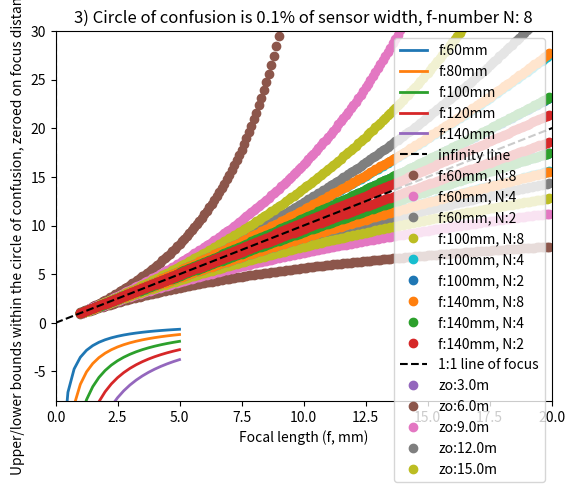

Source code (Python):
from matplotlib import pyplot
import numpy


# Example focal lengths, in mm
F = [60, 80, 100, 120, 140]
# TODO
OFFSET = 5


# Compute and plot the focus distance z_o as a function of the distance
# traveled from the focal length ∆z_i = f − z_i for a lens of focal length f
# (say, 100mm)
def part_1():
    """The governing equation is
        1/z_o + 1/z_i = 1/f
    where z_o is the distance from lens to object, z_i is the distance back
    from the lens where the image is actually cast, and f is the camera focal
    length. Note that f is not quite the same as z_i (pg 74). The governing
    equation that I'll use is
        zo = 1 / (1/f - 1/zi)
    """

    # Plot lines for a variety of focal lengths
    for f in F:
        zi = numpy.arange(f - OFFSET, f + OFFSET, 0.25)
        x = f - zi
        # Cast the result to meters
        y = 1 / (((1 / f) - (1 / zi)) * 1e3)
        pyplot.plot(x, y, label=f"f:{f}mm", linewidth=2)

    # Then plot the infinity line and label everything
    pyplot.plot([0, 0], [-1e5, 1e5], 'k--', label="infinity line")
    pyplot.legend()
    pyplot.xlim(-OFFSET, OFFSET)
    pyplot.ylim(-50, 50)
    pyplot.xlabel("∆zi = f - zi (∆ between focal length and focused plane) (mm)")
    pyplot.ylabel("zo = distance at which object will be in focus (m)")
    pyplot.title("1) Object focus distance by distance from focal length")
    pyplot.show()


# Compute the depth of field (minimum and maximum focus distances) for a given
# focus setting zo as a function of the circle of confusion diameter c (make it
# a fraction of the sensor width), the focal length f, and the f-stop number N
# (which relates to the aperture diameter d).
def part_2(c_frac=0.001):
    """Used for inspiration:
    https://en.wikipedia.org/wiki/Circle_of_confusion

    Check out the wiki page for the derivation, but we get
        c = (|zo1 - zo2| / zo2) * (f^2 / N (zo1 - f))
    where zo1 is the correctly focused object distance, and zo2 is the object
    distance where the circle of confusion is being assessed at. From there:
        c N (zo1 - f) / f^2 = |zo1 - zo2| / zo2
    Both of these are valid (+-)
        zo2 =  zo1 / ([cN(zo1 - f) / f^2] + 1)
        zo2 = -zo1 / ([cN(zo1 - f) / f^2] - 1)

    Arguments:
        c_frac: fraction of the sensor width that would be allowable in the
            circle of confusion (unitless, 0-1)
    """

    # Get the circle of confusion in mm
    W = 35
    c = c_frac * W

    # Iterate over a few focal lengths (mm)
    for f in [60, 100, 140]:
        # And f-numbers (unitless)
        for N in [8, 4, 2]:
            x = []
            y = []
            # Object distances at which the system is tuned (mm)
            for zo1 in numpy.arange(1, 20, 0.1) * 1e3:
                # Calculate upper and lower boundaries for the desired circle
                # of confusion. Throw away all points that are less than 0,
                # as that would be behind the lens and doesn't make sense/
                for zo2 in good_enough_depths(c, N, zo1, f):
                    if zo2 > 0:
                        x.append(zo1)
                        y.append(zo2)

            # Cast the points as meters and plot
            x = numpy.array(x) * 1e-3
            y = numpy.array(y) * 1e-3
            pyplot.plot(x, y, "o", label=f"f:{f}mm, N:{N}")

    # Plot the actually focused line
    pyplot.plot([0, 25], [0, 25], "k--", label="1:1 line of focus")
    # Then do axes and labels
    pyplot.title("2) Circle of confusion is {:.1f}% of sensor width".format(c_frac * 100))
    pyplot.xlabel("Focused distance (zo1, m)")
    pyplot.ylabel("Upper/lower bounds, staying within the circle of confusion (m)")
    pyplot.xlim(0, 20)
    pyplot.ylim(0, 20)
    pyplot.legend()
    pyplot.show()


def good_enough_depths(c, N, zo, f):
    """
    Calculate the upper and lower boundaries for a certain circle of confusion
    size. These two boundaries represent "undershot" and overshot" focuses,
    both of which exist. See part_2() for equation.
    """
    return [
         zo / ((c*N*(zo - f) / f**2) + 1),
        -zo / ((c*N*(zo - f) / f**2) - 1),
    ]


# Now consider a zoom lens with a varying focal length f. Assume that as you
# zoom, the lens stays in focus, i.e., the distance from the rear nodal point
# to the sensor plane zi adjusts itself automatically for a fixed focus
# distance zo. How do the depth of field indicators vary as a function of focal
# length?
def part_3(c_frac=0.001):
    """See docstring for part_2, this is just a shuffling of for loops."""

    # Get the circle of confusion in mm
    W = 35
    c = c_frac * W

    # Set an arbitrary f-number
    N = 8

    # Iterate over object distances at which the system is tuned (mm)
    for zo1 in numpy.arange(3, 16, 3) * 1e3:
        x = []
        y = []
        # And dense focal lengths (mm)
        for f in numpy.arange(60, 140, 1):
            for zo2 in good_enough_depths(c, N, zo1, f):
                x.append(f)
                y.append(zo2 - zo1)
        # Cast the points as meters and plot
        x = numpy.array(x)
        y = numpy.array(y) * 1e-3
        pyplot.plot(x, y, "o", label=f"zo:{zo1*1e-3}m")

    # Then do axes and labels
    pyplot.title("3) Circle of confusion is {:.1f}% of sensor width, f-number N: {}".format(c_frac * 100, N))
    pyplot.xlabel("Focal length (f, mm)")
    pyplot.ylabel("Upper/lower bounds within the circle of confusion, zeroed on focus distance (m)")
    pyplot.ylim(-8, 30)
    pyplot.legend()
    pyplot.show()


def main():
    part_1()
    part_2()
    part_3()


if __name__ == "__main__":
    main()
